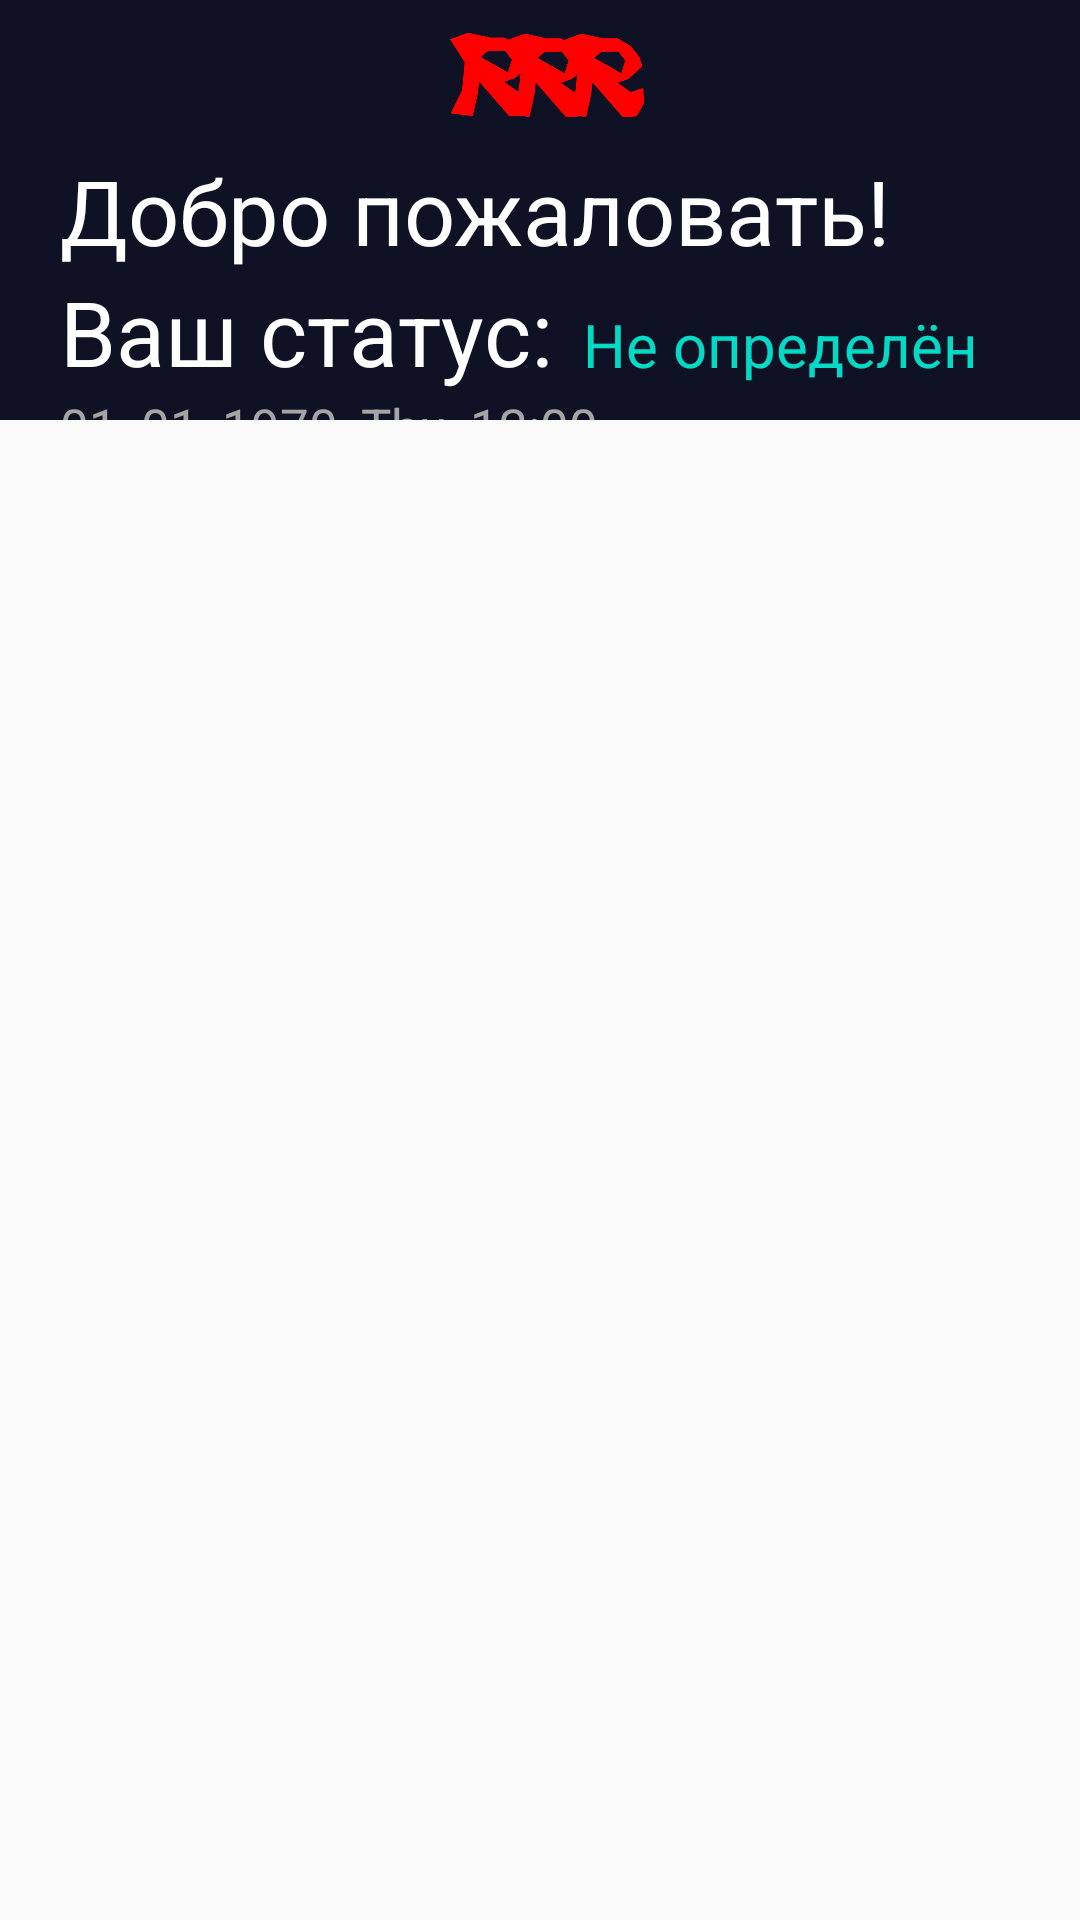

Here is an Android app screen rendered from its layout file. Give the layout XML and the strings, colors and styles it references.
<!-- AndroidManifest.xml: application theme Theme.AppCompat.Light.NoActionBar -->
<!-- res/layout/fragment_main.xml -->
<?xml version="1.0" encoding="utf-8"?>
<FrameLayout xmlns:android="http://schemas.android.com/apk/res/android"
    xmlns:tools="http://schemas.android.com/tools"
    android:layout_width="match_parent"
    android:layout_height="match_parent"
    tools:context=".MainFragment"
    android:id="@+id/fragmentHome">

    <RelativeLayout
        android:layout_width="match_parent"
        android:layout_height="match_parent"
        android:gravity="center">

        <RelativeLayout
            android:layout_width="match_parent"
            android:layout_height="match_parent"
            android:layout_marginBottom="500dp"
            android:background="@color/them"
            android:gravity="bottom">

            <RelativeLayout
                android:id="@+id/logoMainBar"
                android:layout_width="match_parent"
                android:layout_height="50dp"
                android:gravity="center">

                <ImageView
                    android:layout_width="wrap_content"
                    android:layout_height="wrap_content"
                    android:src="@drawable/logomm" />

            </RelativeLayout>

            <RelativeLayout
                android:layout_width="wrap_content"
                android:layout_height="wrap_content"
                android:layout_below="@+id/logoMainBar">

                <TextView
                    android:id="@+id/textHello"
                    android:layout_width="match_parent"
                    android:layout_height="wrap_content"
                    android:layout_marginLeft="20dp"
                    android:text="Добро пожаловать!"
                    android:textColor="@color/white"
                    android:textSize="30dp" />

                <TextView
                    android:id="@+id/textStatus"
                    android:layout_width="wrap_content"
                    android:layout_height="wrap_content"
                    android:layout_below="@+id/textHello"
                    android:layout_marginLeft="20dp"
                    android:text="Ваш статус:"
                    android:textColor="@color/white"
                    android:textSize="30dp" />

                <TextView
                    android:id="@+id/status"
                    android:layout_width="wrap_content"
                    android:layout_height="wrap_content"
                    android:layout_below="@+id/textHello"
                    android:layout_alignBottom="@+id/textStatus"
                    android:layout_marginStart="10dp"
                    android:layout_marginTop="11dp"
                    android:layout_marginBottom="2dp"
                    android:layout_toEndOf="@+id/textStatus"
                    android:layout="@+id/textStatus"
                    android:text="Не определён"
                    android:textColor="@color/teal_200"
                    android:textSize="20dp" />


                <TextClock
                    android:id="@+id/timeReal"
                    android:layout_width="wrap_content"
                    android:layout_height="wrap_content"
                    android:layout_below="@+id/textStatus"
                    android:layout_marginLeft="20dp"


                    android:layout_marginBottom="10dp"

                    android:format12Hour="MM, dd, yyyy, EE, hh:mm"
                    android:format24Hour="MM, dd, yyyy, EE, h:mm"
                    android:textColor="#A5A5A5"
                    android:textSize="17dp" />
            </RelativeLayout>

        </RelativeLayout>
    </RelativeLayout>

</FrameLayout>
<!-- resources referenced by this layout -->
<resources>
  <color name="teal_200">#FF03DAC5</color>
  <color name="them">#FF0F1225</color>
  <color name="white">#FFFFFFFF</color>
  <!-- drawable logomm: png bitmap (drawable, 16362 bytes) -->
</resources>
